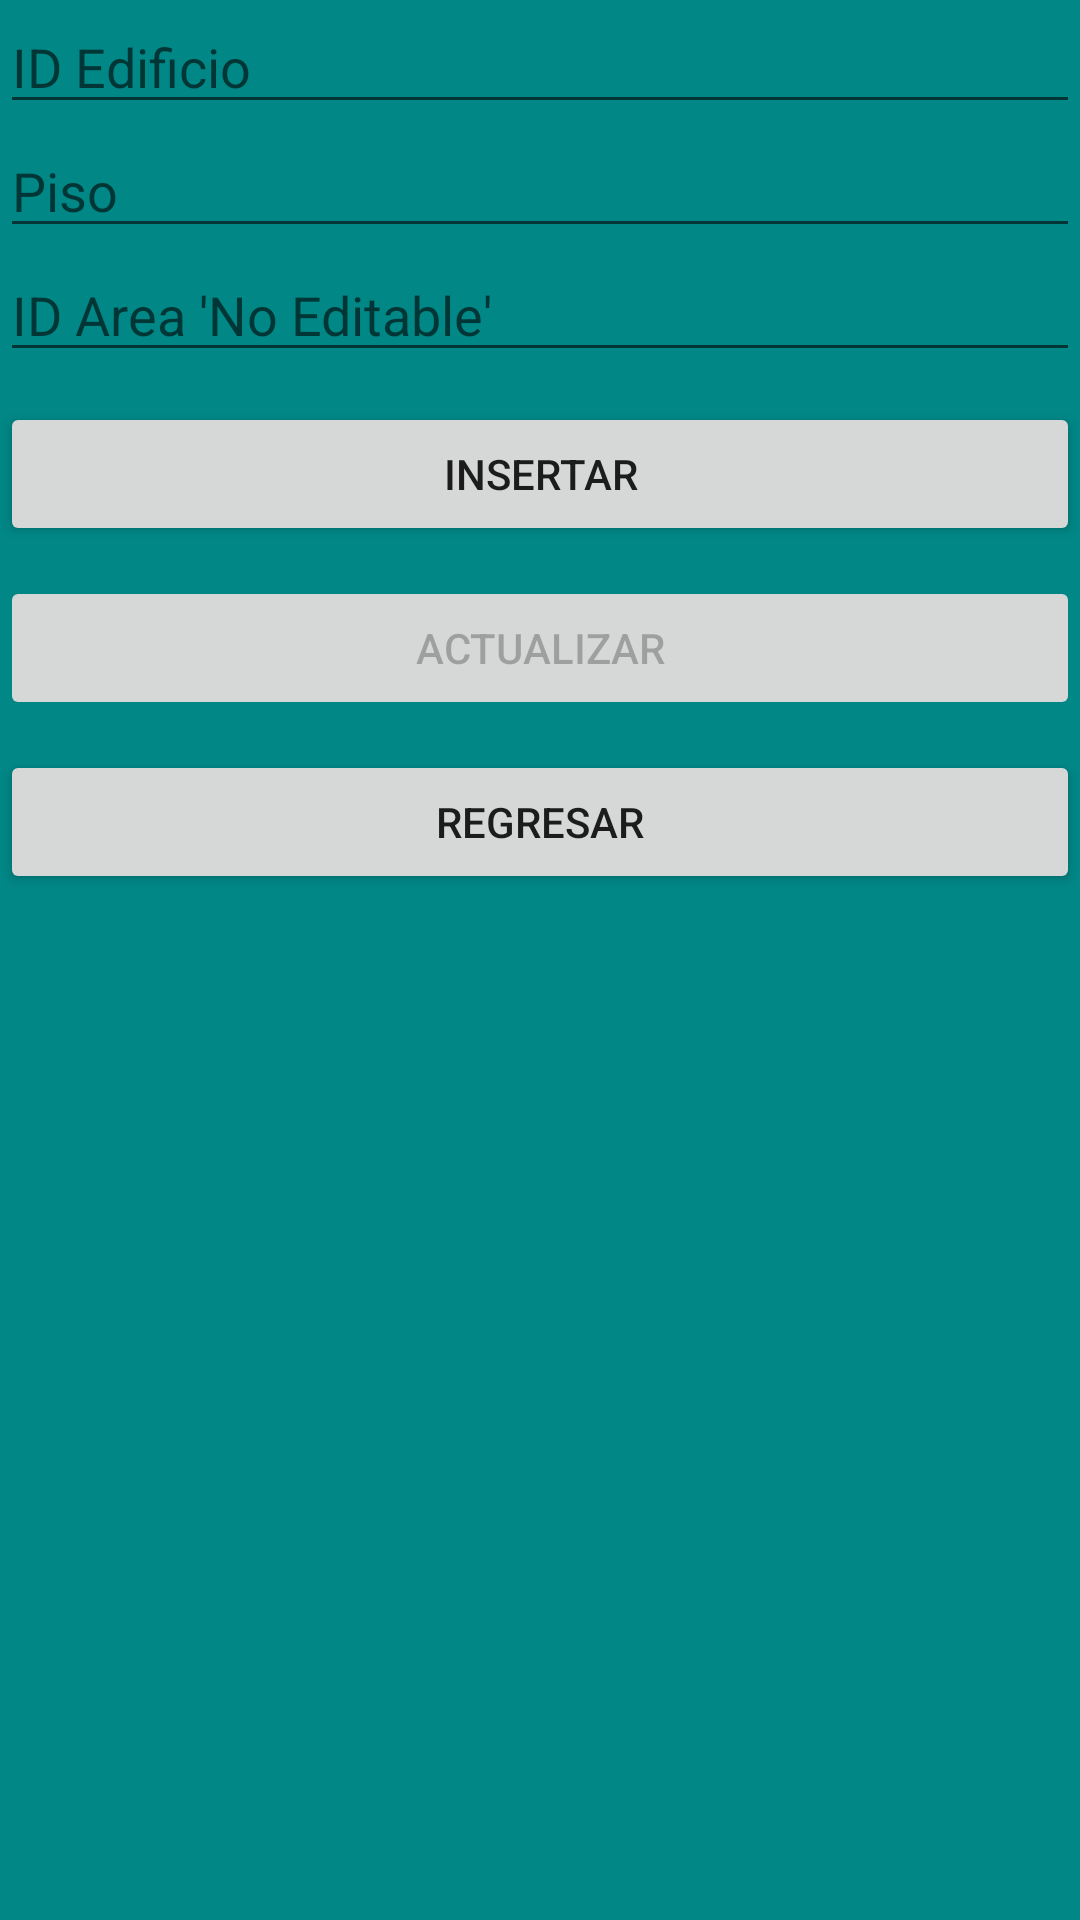

The Android layout XML behind this screen, and the referenced resources:
<!-- AndroidManifest.xml: application theme Theme.LADM_U3_mapeo_empresas_JORGE_ALBERTO_PEREZ_SOTO -->
<!-- res/layout/activity_agregar_sub_departamento.xml -->
<?xml version="1.0" encoding="utf-8"?>
<LinearLayout xmlns:android="http://schemas.android.com/apk/res/android"
    xmlns:app="http://schemas.android.com/apk/res-auto"
    xmlns:tools="http://schemas.android.com/tools"
    android:layout_width="match_parent"
    android:orientation="vertical"
    android:layout_height="match_parent"
    android:background="@color/design_default_color_secondary_variant"
    tools:context=".agregarSubDepartamentoActivity">


    <EditText
        android:layout_width="match_parent"
        android:layout_height="wrap_content"
        android:hint="ID Edificio"
        android:id="@+id/edificio"
        />
    <EditText
        android:layout_width="match_parent"
        android:layout_height="wrap_content"
        android:hint="Piso"
        android:id="@+id/textopiso"
        />
    <EditText
        android:layout_width="match_parent"
        android:layout_height="wrap_content"
        android:hint="ID Area 'No Editable'"
        android:id="@+id/textoarea"
        android:editable="false"
        />
    <Button
        android:layout_width="match_parent"
        android:layout_height="wrap_content"
        android:text="Insertar"
        android:id="@+id/insertar"
        android:layout_marginTop="10dp"
        />
    <Button
        android:layout_width="match_parent"
        android:layout_height="wrap_content"
        android:text="Actualizar"
        android:id="@+id/actualizar"
        android:layout_marginTop="10dp"
        android:enabled="false"
        />
    <Button
        android:layout_width="match_parent"
        android:layout_height="wrap_content"
        android:text="Regresar"
        android:id="@+id/regresar"
        android:layout_marginTop="10dp"
        />
    <ListView
        android:layout_width="match_parent"
        android:layout_height="wrap_content"
        android:layout_marginTop="20dp"
        android:id="@+id/lista"
        />

</LinearLayout>
<!-- resources referenced by this layout -->
<resources>
  <style name="Theme.LADM_U3_mapeo_empresas_JORGE_ALBERTO_PEREZ_SOTO" parent="Theme.MaterialComponents.DayNight.DarkActionBar">
          
          <item name="colorPrimary">@color/purple_500</item>
          <item name="colorPrimaryVariant">@color/purple_700</item>
          <item name="colorOnPrimary">@color/white</item>
          
          <item name="colorSecondary">@color/teal_200</item>
          <item name="colorSecondaryVariant">@color/teal_700</item>
          <item name="colorOnSecondary">@color/black</item>
          
          <item name="android:statusBarColor" tools:targetApi="l">?attr/colorPrimaryVariant</item>
          
      </style>
  <!-- not gathered from this repository: default colours our renderer supplied (Android Studio template values) -->
  <color name="purple_500">#FF6200EE</color>
  <color name="purple_700">#FF3700B3</color>
  <color name="teal_200">#FF03DAC5</color>
  <color name="teal_700">#FF018786</color>
  <color name="black">#FF000000</color>
  <color name="white">#FFFFFFFF</color>
</resources>
